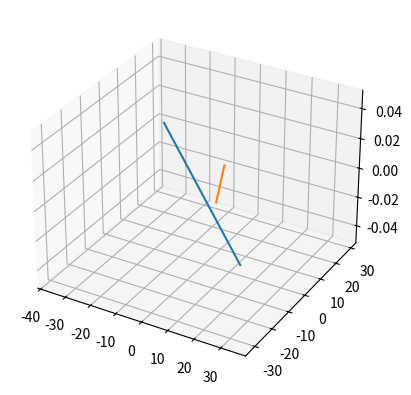

Python code for this plot:
import numpy as np
import matplotlib.pyplot as plt
from mpl_toolkits.mplot3d import Axes3D

fig = plt.figure()
ax =fig.add_subplot(projection='3d')

a1 = np.array([[-1],[-1],[-1]])
b1 = np.array([[7],[-6],[1]]) 

a2 =np.array([[3],[5],[7]])
b2 =np.array([[1],[-2],[1]]) 

b_cross = np.cross(np.array([b1[0][0],b1[1][0],b1[2][0]]),np.array([b2[0][0],b2[1][0],b2[2][0]])) 

dist = abs(b_cross.T @ (a2-a1))/np.linalg.norm(b_cross)

print(dist)

c1 = a1 + 5*b1
c2 = a2 + 5*b2

d1 = a1 - 5*b1
d2 = a2 - 5*b2


l1 = np.hstack((d1,c1))
ax.plot(l1[0],l1[1])

l2 = np.hstack((d2,c2))
ax.plot(l2[0],l2[1])

plt.grid()
plt.show()
